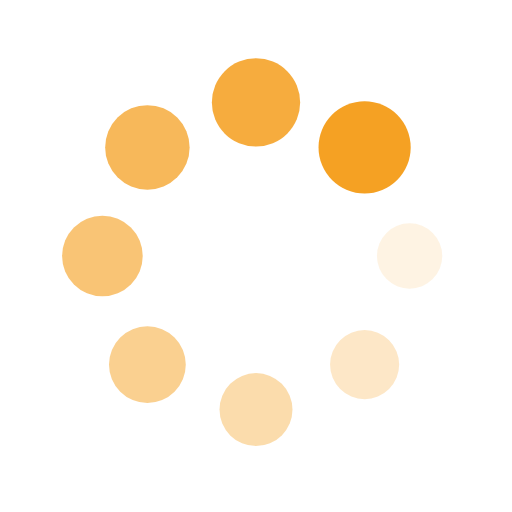
t = 0.00 s
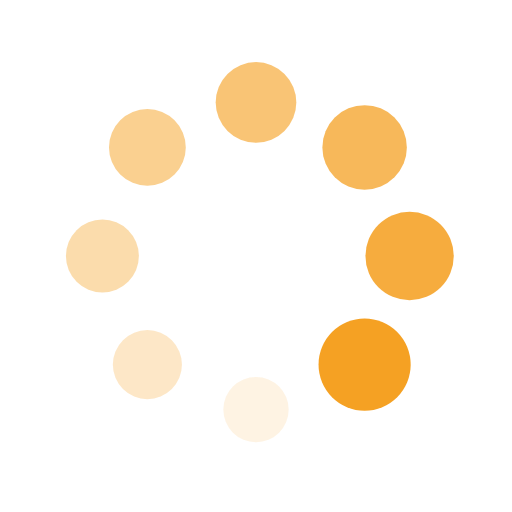
t = 0.25 s
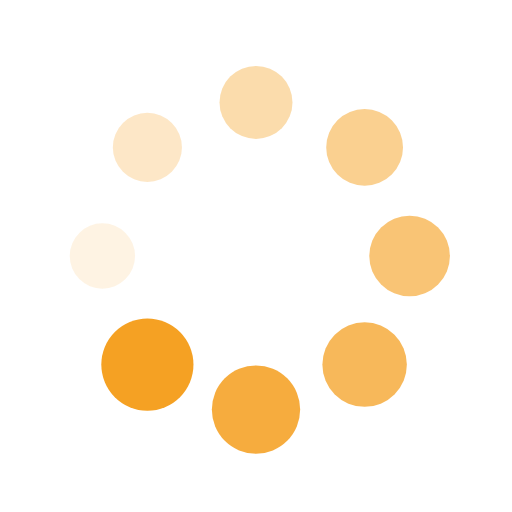
t = 0.50 s
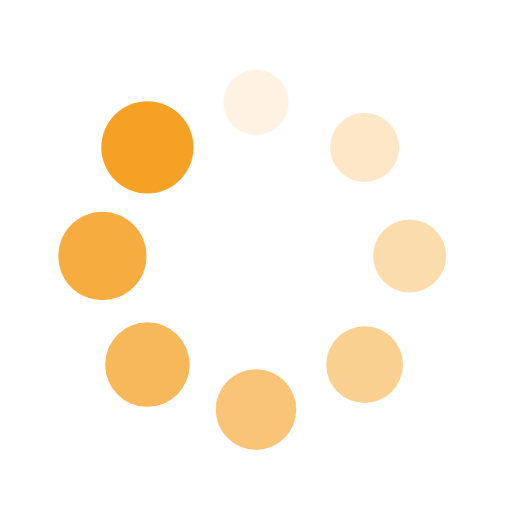
t = 0.75 s

The animated SVG that drew these frames (rendered in a browser with its animation timeline set to each time). Animation: 16 SMIL elements (animate=8,animateTransform=8); one cycle of 1.00 s, repeats indefinitely.

<?xml version="1.0" encoding="utf-8"?>
<svg xmlns="http://www.w3.org/2000/svg" xmlns:xlink="http://www.w3.org/1999/xlink" style="margin: auto; background: none; display: block; shape-rendering: auto;" width="200px" height="200px" viewBox="0 0 100 100" preserveAspectRatio="xMidYMid">
<g transform="translate(80,50)">
<g transform="rotate(0)">
<circle cx="0" cy="0" r="6" fill="#f5a123" fill-opacity="1">
  <animateTransform attributeName="transform" type="scale" begin="-0.875s" values="1.5 1.5;1 1" keyTimes="0;1" dur="1s" repeatCount="indefinite"></animateTransform>
  <animate attributeName="fill-opacity" keyTimes="0;1" dur="1s" repeatCount="indefinite" values="1;0" begin="-0.875s"></animate>
</circle>
</g>
</g><g transform="translate(71.21320343559643,71.21320343559643)">
<g transform="rotate(45)">
<circle cx="0" cy="0" r="6" fill="#f5a123" fill-opacity="0.875">
  <animateTransform attributeName="transform" type="scale" begin="-0.75s" values="1.5 1.5;1 1" keyTimes="0;1" dur="1s" repeatCount="indefinite"></animateTransform>
  <animate attributeName="fill-opacity" keyTimes="0;1" dur="1s" repeatCount="indefinite" values="1;0" begin="-0.75s"></animate>
</circle>
</g>
</g><g transform="translate(50,80)">
<g transform="rotate(90)">
<circle cx="0" cy="0" r="6" fill="#f5a123" fill-opacity="0.75">
  <animateTransform attributeName="transform" type="scale" begin="-0.625s" values="1.5 1.5;1 1" keyTimes="0;1" dur="1s" repeatCount="indefinite"></animateTransform>
  <animate attributeName="fill-opacity" keyTimes="0;1" dur="1s" repeatCount="indefinite" values="1;0" begin="-0.625s"></animate>
</circle>
</g>
</g><g transform="translate(28.786796564403577,71.21320343559643)">
<g transform="rotate(135)">
<circle cx="0" cy="0" r="6" fill="#f5a123" fill-opacity="0.625">
  <animateTransform attributeName="transform" type="scale" begin="-0.5s" values="1.5 1.5;1 1" keyTimes="0;1" dur="1s" repeatCount="indefinite"></animateTransform>
  <animate attributeName="fill-opacity" keyTimes="0;1" dur="1s" repeatCount="indefinite" values="1;0" begin="-0.5s"></animate>
</circle>
</g>
</g><g transform="translate(20,50.00000000000001)">
<g transform="rotate(180)">
<circle cx="0" cy="0" r="6" fill="#f5a123" fill-opacity="0.5">
  <animateTransform attributeName="transform" type="scale" begin="-0.375s" values="1.5 1.5;1 1" keyTimes="0;1" dur="1s" repeatCount="indefinite"></animateTransform>
  <animate attributeName="fill-opacity" keyTimes="0;1" dur="1s" repeatCount="indefinite" values="1;0" begin="-0.375s"></animate>
</circle>
</g>
</g><g transform="translate(28.78679656440357,28.786796564403577)">
<g transform="rotate(225)">
<circle cx="0" cy="0" r="6" fill="#f5a123" fill-opacity="0.375">
  <animateTransform attributeName="transform" type="scale" begin="-0.25s" values="1.5 1.5;1 1" keyTimes="0;1" dur="1s" repeatCount="indefinite"></animateTransform>
  <animate attributeName="fill-opacity" keyTimes="0;1" dur="1s" repeatCount="indefinite" values="1;0" begin="-0.25s"></animate>
</circle>
</g>
</g><g transform="translate(49.99999999999999,20)">
<g transform="rotate(270)">
<circle cx="0" cy="0" r="6" fill="#f5a123" fill-opacity="0.25">
  <animateTransform attributeName="transform" type="scale" begin="-0.125s" values="1.5 1.5;1 1" keyTimes="0;1" dur="1s" repeatCount="indefinite"></animateTransform>
  <animate attributeName="fill-opacity" keyTimes="0;1" dur="1s" repeatCount="indefinite" values="1;0" begin="-0.125s"></animate>
</circle>
</g>
</g><g transform="translate(71.21320343559643,28.78679656440357)">
<g transform="rotate(315)">
<circle cx="0" cy="0" r="6" fill="#f5a123" fill-opacity="0.125">
  <animateTransform attributeName="transform" type="scale" begin="0s" values="1.5 1.5;1 1" keyTimes="0;1" dur="1s" repeatCount="indefinite"></animateTransform>
  <animate attributeName="fill-opacity" keyTimes="0;1" dur="1s" repeatCount="indefinite" values="1;0" begin="0s"></animate>
</circle>
</g>
</g>
<!-- [ldio] generated by https://loading.io/ --></svg>
